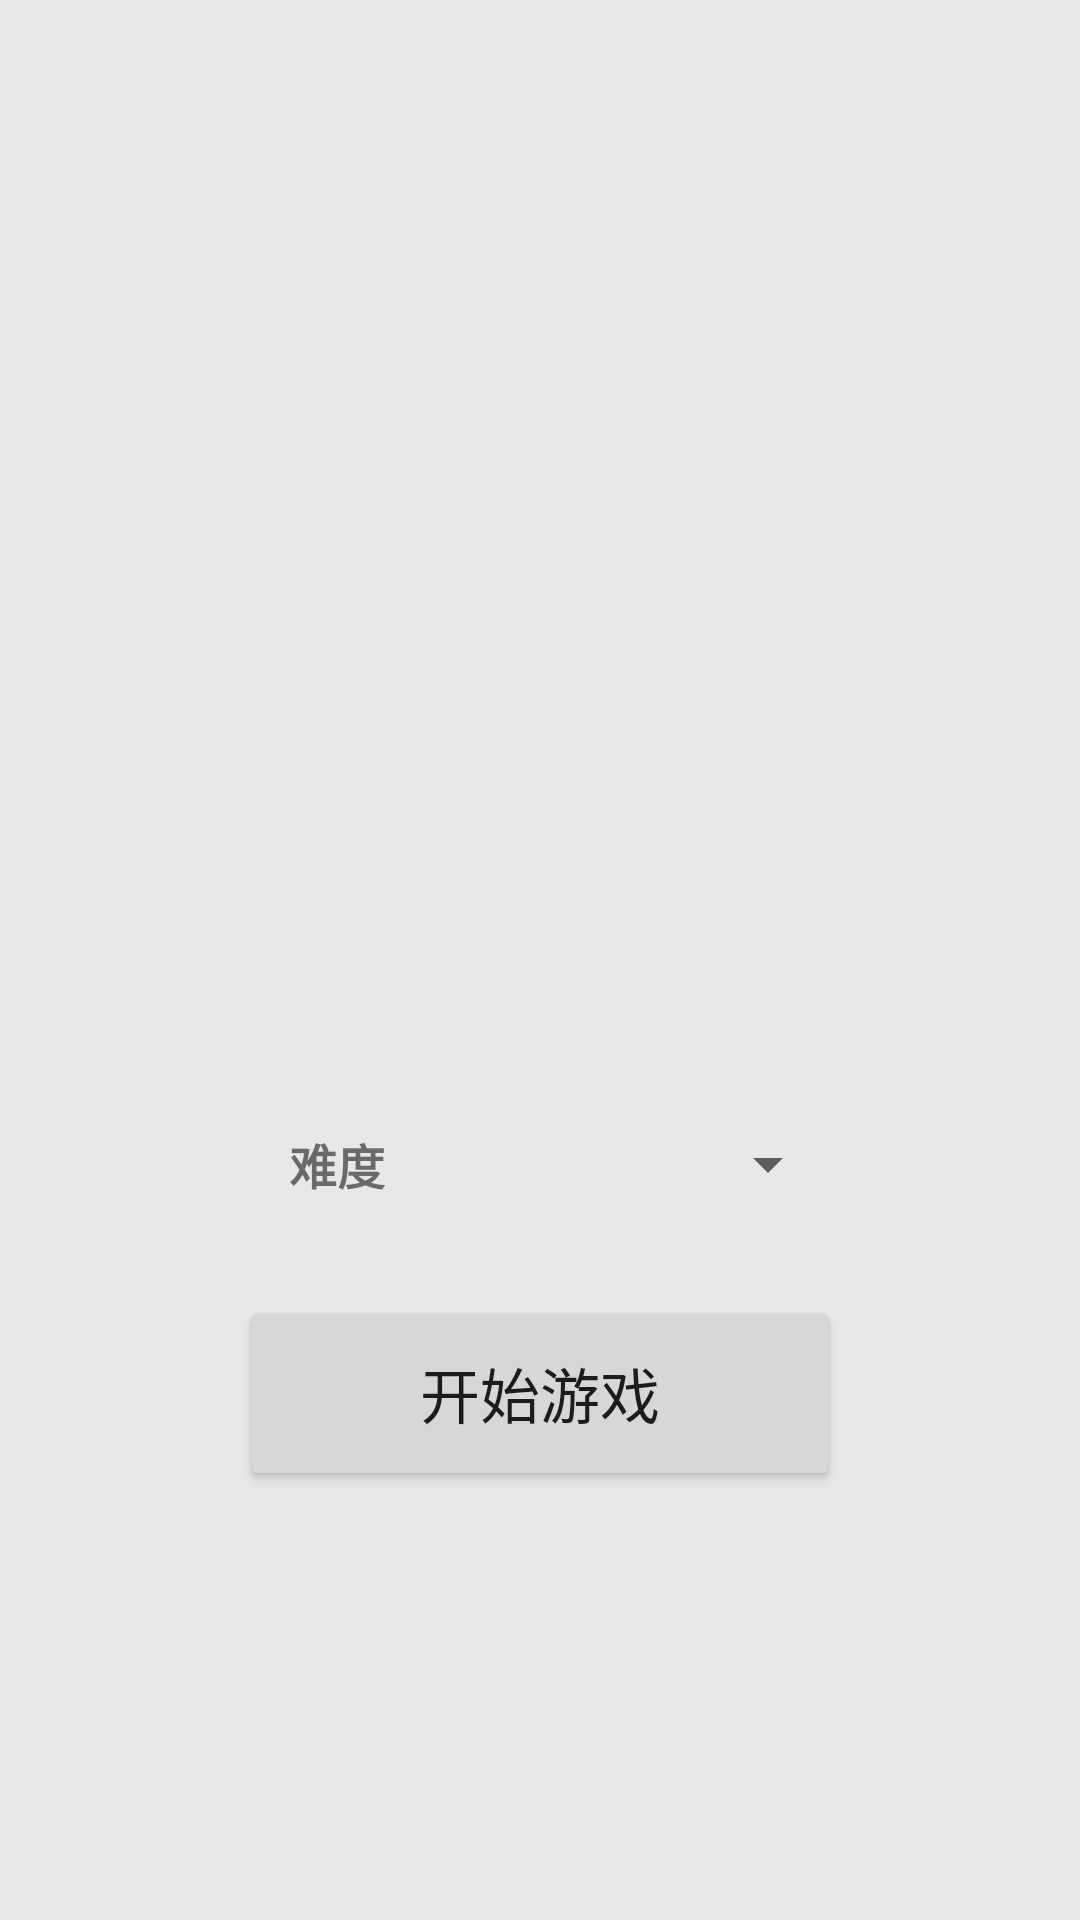

Here is an Android app screen rendered from its layout file. Give the layout XML and the strings, colors and styles it references.
<!-- AndroidManifest.xml: application theme Theme.GlideImage -->
<!-- res/layout/activity_main.xml -->
<?xml version="1.0" encoding="utf-8"?>
<androidx.constraintlayout.widget.ConstraintLayout xmlns:android="http://schemas.android.com/apk/res/android"
    xmlns:app="http://schemas.android.com/apk/res-auto"
    xmlns:tools="http://schemas.android.com/tools"
    android:layout_width="match_parent"
    android:layout_height="match_parent"
    android:background="#E8E8E8"
    tools:context=".MainActivity">

    <ImageView
        android:id="@+id/imageView"
        android:layout_width="220dp"
        android:layout_height="220dp"
        android:layout_marginTop="60dp"
        android:scaleType="centerCrop"
        app:layout_constraintEnd_toEndOf="parent"
        app:layout_constraintHorizontal_bias="0.496"
        app:layout_constraintStart_toStartOf="parent"
        app:layout_constraintTop_toTopOf="parent"
        app:srcCompat="@drawable/p1" />

    <GridView
        android:id="@+id/gdv"
        android:layout_width="0dp"
        android:layout_height="wrap_content"
        android:layout_marginStart="16dp"
        android:layout_marginTop="64dp"
        android:layout_marginEnd="16dp"
        android:gravity="center_horizontal"
        android:numColumns="4"
        android:verticalSpacing="10dp"
        app:layout_constraintEnd_toEndOf="parent"
        app:layout_constraintStart_toStartOf="parent"
        app:layout_constraintTop_toBottomOf="@+id/imageView" />

    <Button
        android:id="@+id/start"
        android:layout_width="200dp"
        android:layout_height="65dp"
        android:layout_marginTop="24dp"
        android:text="开始游戏"
        android:textSize="20sp"
        app:cornerRadius="10dp"
        app:layout_constraintEnd_toEndOf="parent"
        app:layout_constraintStart_toStartOf="parent"
        app:layout_constraintTop_toBottomOf="@+id/linearLayout" />

    <LinearLayout
        android:id="@+id/linearLayout"
        android:layout_width="200dp"
        android:layout_height="40dp"
        android:layout_marginTop="24dp"
        android:orientation="horizontal"
        app:layout_constraintEnd_toEndOf="parent"
        app:layout_constraintStart_toStartOf="parent"
        app:layout_constraintTop_toBottomOf="@+id/gdv">

        <TextView
            android:id="@+id/textView"
            android:layout_width="0dp"
            android:layout_height="match_parent"
            android:layout_weight="1"
            android:gravity="center"
            android:text="难度"
            android:textSize="16sp"
            android:textStyle="bold" />

        <Spinner
            android:id="@+id/spinner"
            android:layout_width="135dp"
            android:layout_height="match_parent" />
    </LinearLayout>

</androidx.constraintlayout.widget.ConstraintLayout>
<!-- resources referenced by this layout -->
<resources>
  <style name="Theme.GlideImage" parent="Theme.MaterialComponents.DayNight.DarkActionBar">
          
          <item name="colorPrimary">@color/purple_500</item>
          <item name="colorPrimaryVariant">@color/purple_700</item>
          <item name="colorOnPrimary">@color/white</item>
          
          <item name="colorSecondary">@color/teal_200</item>
          <item name="colorSecondaryVariant">@color/teal_700</item>
          <item name="colorOnSecondary">@color/black</item>
          
          <item name="android:statusBarColor" tools:targetApi="l">?attr/colorPrimaryVariant</item>
          
      </style>
  <!-- not gathered from this repository: default colours our renderer supplied (Android Studio template values) -->
  <color name="purple_500">#FF6200EE</color>
  <color name="purple_700">#FF3700B3</color>
  <color name="teal_200">#FF03DAC5</color>
  <color name="teal_700">#FF018786</color>
  <color name="black">#FF000000</color>
  <color name="white">#FFFFFFFF</color>
</resources>
